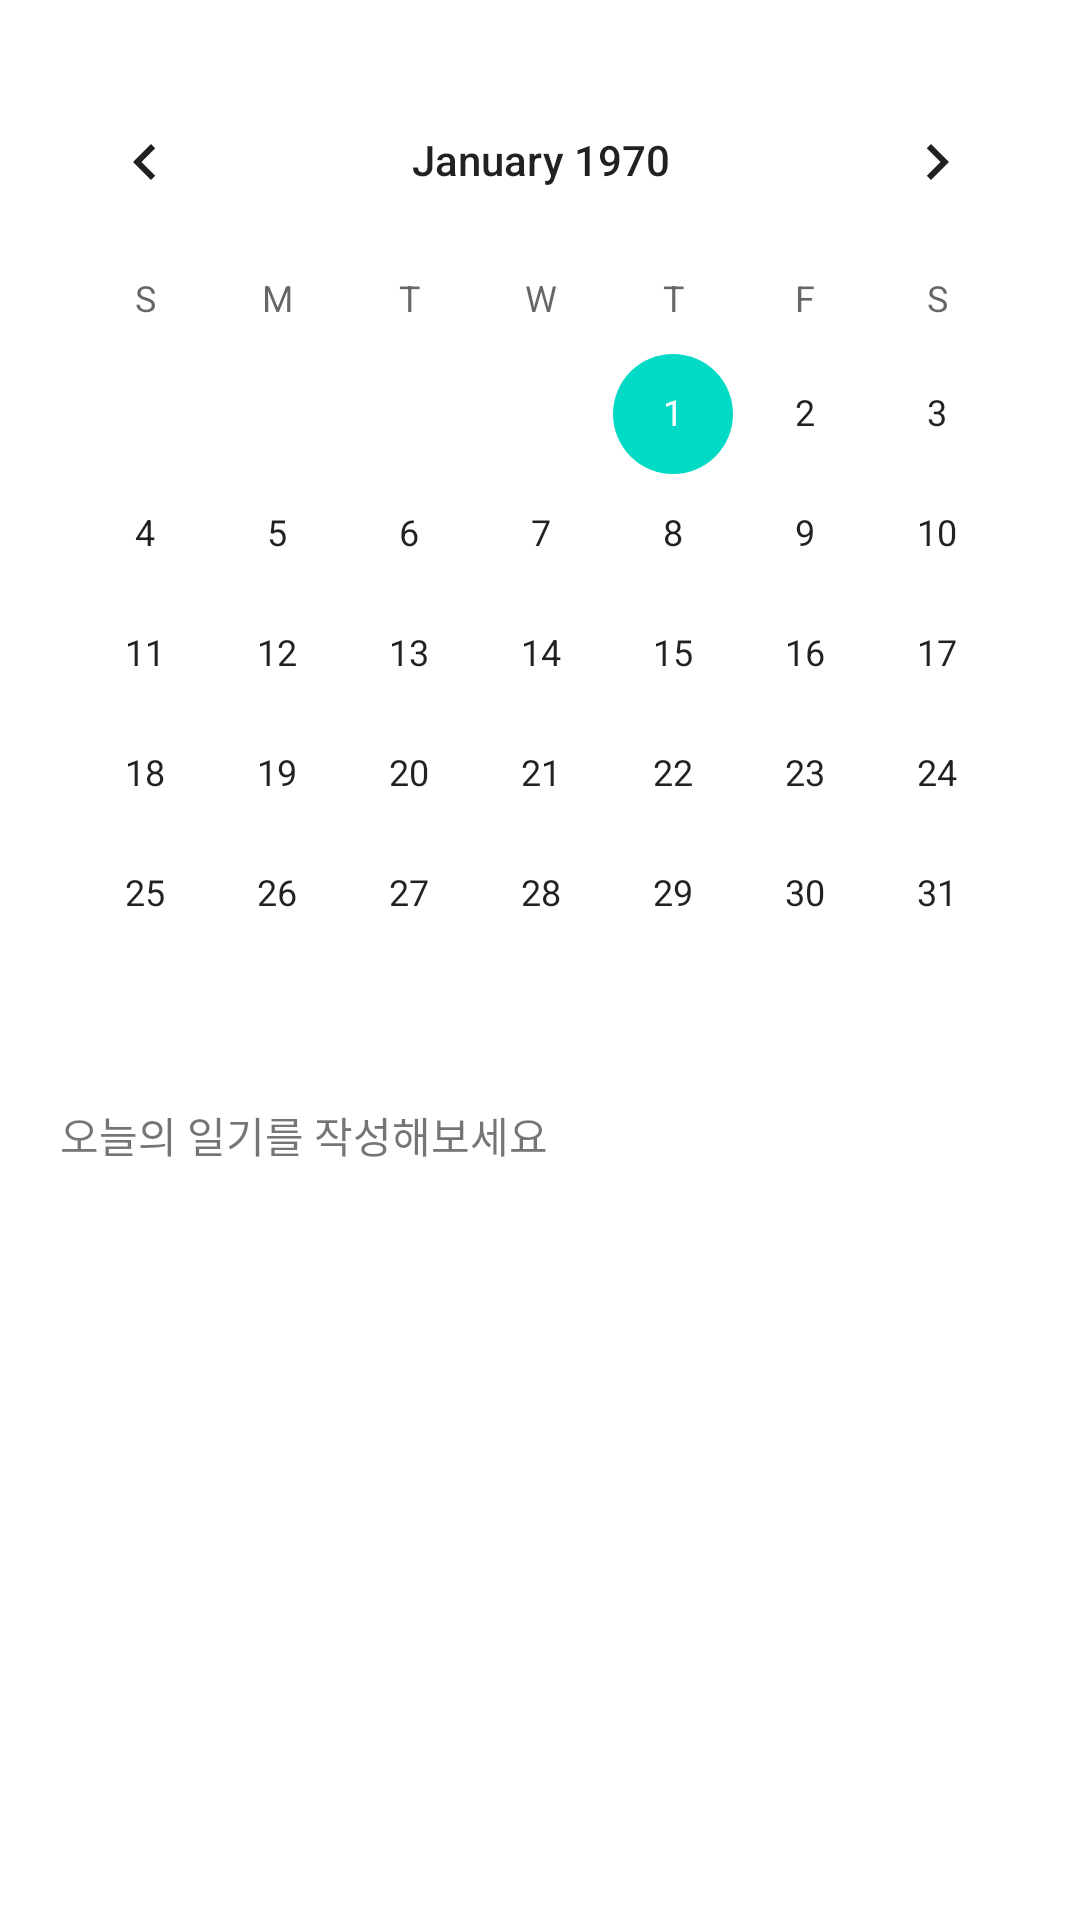

Here is an Android app screen rendered from its layout file. Give the layout XML and the strings, colors and styles it references.
<!-- AndroidManifest.xml: application theme Theme.Empathy_Diary -->
<!-- res/layout/activity_calendar.xml -->
<?xml version="1.0" encoding="utf-8"?>
<androidx.constraintlayout.widget.ConstraintLayout xmlns:android="http://schemas.android.com/apk/res/android"
    xmlns:app="http://schemas.android.com/apk/res-auto"
    xmlns:tools="http://schemas.android.com/tools"
    android:layout_width="match_parent"
    android:layout_height="match_parent"
    tools:context=".WriteDiary">


    <CalendarView
        android:id="@+id/calendarView"
        android:layout_width="wrap_content"
        android:layout_height="wrap_content"
        android:layout_marginStart="8dp"
        android:layout_marginLeft="8dp"
        android:layout_marginEnd="8dp"
        android:layout_marginRight="8dp"
        app:layout_constraintEnd_toEndOf="parent"
        app:layout_constraintHorizontal_bias="0.488"
        app:layout_constraintStart_toStartOf="parent"
        app:layout_constraintTop_toTopOf="parent"
        android:layout_marginTop="20dp"
        android:focusedMonthDateColor="@color/date"
        android:selectedWeekBackgroundColor="@color/date"
        >
    </CalendarView>












    <TextView
        android:id="@+id/textView_today"
        android:layout_width="match_parent"
        android:layout_height="wrap_content"
        app:layout_constraintEnd_toEndOf="parent"
        app:layout_constraintStart_toStartOf="parent"
        app:layout_constraintTop_toBottomOf="@+id/calendarView"
        android:layout_marginTop="10dp"
        android:text="오늘의 일기를 작성해보세요"
        android:layout_marginLeft="20dp"
        android:layout_marginRight="20dp"
        android:clickable="true"/>

</androidx.constraintlayout.widget.ConstraintLayout>
<!-- resources referenced by this layout -->
<resources>
  <color name="date">#252525</color>
  <style name="Theme.Empathy_Diary" parent="Theme.MaterialComponents.DayNight.DarkActionBar">
          
          <item name="colorPrimary">@color/purple_500</item>
          <item name="colorPrimaryVariant">@color/purple_700</item>
          <item name="colorOnPrimary">@color/white</item>
          
          <item name="colorSecondary">@color/teal_200</item>
          <item name="colorSecondaryVariant">@color/teal_700</item>
          <item name="colorOnSecondary">@color/black</item>
          
          <item name="android:statusBarColor" tools:targetApi="l">?attr/colorPrimaryVariant</item>
          
      </style>
  <color name="purple_500">#FF6200EE</color>
  <color name="purple_700">#FF3700B3</color>
  <color name="white">#FFFFFFFF</color>
  <color name="teal_200">#FF03DAC5</color>
  <color name="teal_700">#FF018786</color>
  <color name="black">#FF000000</color>
</resources>
